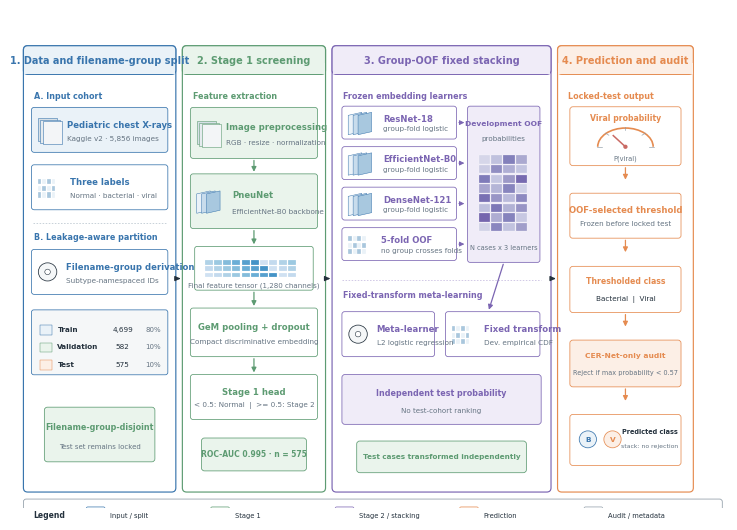

The matplotlib source for this figure:
from pathlib import Path
import matplotlib as mpl
import matplotlib.pyplot as plt
from matplotlib.patches import FancyBboxPatch, Rectangle, Circle, Arc, Polygon
import numpy as np

ROOT=Path(r"D:\pneumonia_two_stage_study")
OUT=ROOT/"reports"/"figures"/"nature_redesign"
OUT.mkdir(parents=True,exist_ok=True)
mpl.rcParams.update({"font.family":"sans-serif","font.sans-serif":["Arial","Microsoft YaHei","DejaVu Sans"],
 "font.size":6,"svg.fonttype":"none","pdf.fonttype":42,"figure.facecolor":"white"})

INK="#24313D"; MUTED="#657482"; LINE="#8E9BA6"
BLUE="#3975AD"; BLUE_BG="#EAF2F8"; GREEN="#5D9B72"; GREEN_BG="#EAF4EC"
PURPLE="#7B65B2"; PURPLE_BG="#F0ECF8"; ORANGE="#E58B50"; ORANGE_BG="#FCEFE6"
GRAY_BG="#F5F7F8"; GOLD="#D6A644"; RED="#C96A64"

def rr(ax,x,y,w,h,fc='white',ec=LINE,lw=.65,r=.055,z=1):
    p=FancyBboxPatch((x,y),w,h,boxstyle=f"round,pad=.012,rounding_size={r}",fc=fc,ec=ec,lw=lw,zorder=z)
    ax.add_patch(p); return p
def txt(ax,x,y,s,fs=6,weight='normal',color=INK,ha='center',va='center',**kw):
    ax.text(x,y,s,fontsize=fs,weight=weight,color=color,ha=ha,va=va,linespacing=1.12,zorder=5,**kw)
def arrow(ax,a,b,color=INK,lw=.9):
    ax.annotate('',xy=b,xytext=a,arrowprops=dict(arrowstyle='-|>',lw=lw,color=color,mutation_scale=7),zorder=8)
def header(ax,x,w,title,fc,ec):
    rr(ax,x,.28,w,7.36,'white',ec,.85,.07)
    ax.add_patch(FancyBboxPatch((x,.28+6.91),w,.45,boxstyle='round,pad=.012,rounding_size=.07',fc=fc,ec=ec,lw=.85,zorder=2))
    ax.add_patch(Rectangle((x,.28+6.91),w,.18,fc=fc,ec='none',zorder=3))
    txt(ax,x+w/2,7.41,title,7.0,'bold',ec)
def card(ax,x,y,w,h,title,subtitle='',fc='white',ec=LINE,icon=None):
    rr(ax,x,y,w,h,fc,ec,.55,.045)
    left=x+.13 if icon else x+w/2
    if icon=='image':
        for k in range(3): ax.add_patch(Rectangle((x+.10+k*.035,y+h/2-.19-k*.025),.31,.38,fc=['#D6E0E7','#E5EBEF','#F3F5F7'][k],ec=ec,lw=.4,zorder=3))
        left=x+.57
    elif icon=='cnn':
        for k in range(3): ax.add_patch(Polygon([[x+.09+k*.08,y+h/2-.20],[x+.31+k*.08,y+h/2-.15],[x+.31+k*.08,y+h/2+.17],[x+.09+k*.08,y+h/2+.12]],closed=True,fc=[BLUE_BG,"#C8DCEC","#A8C8DF"][k],ec=BLUE,lw=.35,zorder=3))
        left=x+.66
    elif icon=='grid':
        for i in range(4):
            for j in range(3): ax.add_patch(Rectangle((x+.09+i*.075,y+h/2-.17+j*.11),.06,.085,fc=BLUE_BG if (i+j)%2 else '#A9C7DD',ec='white',lw=.2,zorder=3))
        left=x+.62
    elif icon=='gear':
        ax.add_patch(Circle((x+.25,y+h/2),.15,fc=GRAY_BG,ec=INK,lw=.55,zorder=3)); ax.add_patch(Circle((x+.25,y+h/2),.045,fc='white',ec=INK,lw=.4,zorder=4)); left=x+.55
    txt(ax,left,y+h*.62,title,6.1,'bold',ec if ec!=LINE else INK,ha='left' if icon else 'center')
    if subtitle: txt(ax,left,y+h*.31,subtitle,5.2,'normal',MUTED,ha='left' if icon else 'center')

def draw():
    fig,ax=plt.subplots(figsize=(7.2,5.45)); ax.set_xlim(0,11.5); ax.set_ylim(0,8.25); ax.axis('off')
    gap=.13; x1=.08; w1=2.45; x2=x1+w1+gap; w2=2.30; x3=x2+w2+gap; w3=3.53; x4=x3+w3+gap; w4=2.18
    header(ax,x1,w1,'1. Data and filename-group split',BLUE_BG,BLUE)
    header(ax,x2,w2,'2. Stage 1 screening',GREEN_BG,GREEN)
    header(ax,x3,w3,'3. Group-OOF fixed stacking',PURPLE_BG,PURPLE)
    header(ax,x4,w4,'4. Prediction and audit',ORANGE_BG,ORANGE)

    # panel 1
    txt(ax,x1+.16,6.82,'A. Input cohort',5.8,'bold',BLUE,ha='left')
    card(ax,x1+.13,5.90,w1-.26,.72,'Pediatric chest X-rays','Kaggle v2 · 5,856 images',BLUE_BG,BLUE,'image')
    card(ax,x1+.13,4.95,w1-.26,.72,'Three labels','Normal · bacterial · viral','white',BLUE,'grid')
    ax.plot([x1+.14,x1+w1-.14],[4.72,4.72],ls=(0,(2,2)),color='#B9C5CE',lw=.55)
    txt(ax,x1+.16,4.48,'B. Leakage-aware partition',5.8,'bold',BLUE,ha='left')
    card(ax,x1+.13,3.55,w1-.26,.72,'Filename-group derivation','Subtype-namespaced IDs','white',BLUE,'gear')
    # split matrix
    rr(ax,x1+.13,2.22,w1-.26,1.05,GRAY_BG,BLUE,.55,.04)
    rows=[('Train','4,699','80%'),('Validation','582','10%'),('Test','575','10%')]
    for i,(a,b,c) in enumerate(rows):
        y=2.96-i*.29; ax.add_patch(Rectangle((x1+.25,y-.09,.20,.16),.20,.16,fc=[BLUE_BG,GREEN_BG,ORANGE_BG][i],ec=[BLUE,GREEN,ORANGE][i],lw=.35))
        txt(ax,x1+.54,y,a,5.2,'bold',INK,ha='left'); txt(ax,x1+1.60,y,b,5.2,color=INK); txt(ax,x1+2.10,y,c,5.0,color=MUTED)
    rr(ax,x1+.34,.78,w1-.68,.88,GREEN_BG,GREEN,.55,.05); txt(ax,x1+w1/2,1.34,'Filename-group-disjoint',5.8,'bold',GREEN); txt(ax,x1+w1/2,1.02,'Test set remains locked',5.0,color=MUTED)

    # panel 2
    txt(ax,x2+.16,6.82,'Feature extraction',5.8,'bold',GREEN,ha='left')
    card(ax,x2+.13,5.80,w2-.26,.82,'Image preprocessing','RGB · resize · normalization',GREEN_BG,GREEN,'image')
    card(ax,x2+.13,4.64,w2-.26,.88,'PneuNet','EfficientNet-B0 backbone',GREEN_BG,GREEN,'cnn')
    arrow(ax,(x2+w2/2,5.80),(x2+w2/2,5.52),GREEN)
    # feature matrix
    rr(ax,x2+.20,3.62,w2-.40,.70,'white',GREEN,.55,.04)
    for i in range(10):
        for j in range(3): ax.add_patch(Rectangle((x2+.35+i*.15,3.82+j*.10),.13,.08,fc=plt.cm.Blues(.2+.06*((i+j)%8)),ec='white',lw=.15))
    txt(ax,x2+w2/2,3.68,'Final feature tensor (1,280 channels)',5.1,color=MUTED)
    arrow(ax,(x2+w2/2,4.64),(x2+w2/2,4.32),GREEN)
    card(ax,x2+.13,2.52,w2-.26,.78,'GeM pooling + dropout','Compact discriminative embedding','white',GREEN)
    arrow(ax,(x2+w2/2,3.62),(x2+w2/2,3.30),GREEN)
    card(ax,x2+.13,1.48,w2-.26,.72,'Stage 1 head','< 0.5: Normal  |  >= 0.5: Stage 2','white',GREEN)
    arrow(ax,(x2+w2/2,2.52),(x2+w2/2,2.20),GREEN)
    rr(ax,x2+.31,.63,w2-.62,.52,GREEN_BG,GREEN,.55,.05); txt(ax,x2+w2/2,.89,'ROC-AUC 0.995 · n = 575',5.5,'bold',GREEN)

    # panel 3
    txt(ax,x3+.16,6.82,'Frozen embedding learners',5.8,'bold',PURPLE,ha='left')
    cards=[('ResNet-18','group-fold logistic'),('EfficientNet-B0','group-fold logistic'),('DenseNet-121','group-fold logistic'),('5-fold OOF','no group crosses folds')]
    for i,(a,b) in enumerate(cards):
        yy=6.12-i*.67; card(ax,x3+.16,yy,w3*.52,.52,a,b,'white',PURPLE,'cnn' if i<3 else 'grid')
    # probability matrix
    rr(ax,x3+2.20,4.08,1.15,2.56,PURPLE_BG,PURPLE,.55,.04)
    txt(ax,x3+2.775,6.36,'Development OOF',5.4,'bold',PURPLE); txt(ax,x3+2.775,6.12,'probabilities',5.1,color=MUTED)
    # Decorative probability-matrix motif only; values are fixed and are not experimental measurements.
    mat=np.array([[.18,.32,.71,.46],[.25,.62,.43,.30],[.74,.29,.55,.81],[.48,.39,.68,.22],
                  [.79,.57,.36,.65],[.33,.76,.41,.58],[.83,.44,.69,.27],[.21,.67,.31,.52]])
    for i in range(8):
        for j in range(4): ax.add_patch(Rectangle((x3+2.37+j*.20,4.58+(7-i)*.16),.18,.14,fc=plt.cm.Purples(.15+.65*mat[i,j]),ec='white',lw=.15))
    txt(ax,x3+2.775,4.32,'N cases x 3 learners',4.8,color=MUTED)
    for yy in [6.38,5.71,5.04,4.37]: arrow(ax,(x3+2.00,yy),(x3+2.18,yy),PURPLE,.65)
    ax.plot([x3+.15,x3+w3-.15],[3.78,3.78],ls=(0,(2,2)),color='#C5BADF',lw=.55)
    txt(ax,x3+.16,3.53,'Fixed-transform meta-learning',5.8,'bold',PURPLE,ha='left')
    card(ax,x3+.16,2.52,1.48,.72,'Meta-learner','L2 logistic regression','white',PURPLE,'gear')
    card(ax,x3+1.84,2.52,1.51,.72,'Fixed transform','Dev. empirical CDF','white',PURPLE,'grid')
    arrow(ax,(x3+2.78,4.08),(x3+2.52,3.24),PURPLE)
    rr(ax,x3+.16,1.40,w3-.32,.80,PURPLE_BG,PURPLE,.55,.05)
    txt(ax,x3+w3/2,1.91,'Independent test probability',5.8,'bold',PURPLE); txt(ax,x3+w3/2,1.62,'No test-cohort ranking',5.1,color=MUTED)
    rr(ax,x3+.40,.60,w3-.80,.50,GREEN_BG,GREEN,.55,.05); txt(ax,x3+w3/2,.85,'Test cases transformed independently',5.25,'bold',GREEN)

    # panel 4
    txt(ax,x4+.16,6.82,'Locked-test output',5.8,'bold',ORANGE,ha='left')
    rr(ax,x4+.20,5.68,w4-.40,.95,'white',ORANGE,.55,.05)
    # gauge
    cx=x4+w4/2; cy=5.98
    ax.add_patch(Arc((cx,cy),.90,.62,theta1=0,theta2=180,color=ORANGE,lw=1.2));
    for a in np.linspace(0,np.pi,5): ax.plot([cx+.38*np.cos(a),cx+.46*np.cos(a)],[cy+.27*np.sin(a),cy+.32*np.sin(a)],color=LINE,lw=.45)
    ax.plot([cx,cx+.31*np.cos(.72*np.pi)],[cy,cy+.24*np.sin(.72*np.pi)],color=RED,lw=1.1); ax.add_patch(Circle((cx,cy),.035,fc=RED,ec='none'))
    txt(ax,cx,6.45,'Viral probability',5.6,'bold',ORANGE); txt(ax,cx,5.79,'P(viral)',4.8,color=MUTED)
    arrow(ax,(cx,5.68),(cx,5.39),ORANGE)
    card(ax,x4+.20,4.48,w4-.40,.72,'OOF-selected threshold','Frozen before locked test','white',ORANGE)
    arrow(ax,(cx,4.48),(cx,4.19),ORANGE)
    rr(ax,x4+.20,3.25,w4-.40,.74,'white',ORANGE,.55,.05); txt(ax,cx,3.76,'Thresholded class',5.6,'bold',ORANGE); txt(ax,cx,3.46,'Bacterial  |  Viral',5.2,color=INK)
    arrow(ax,(cx,3.25),(cx,2.96),ORANGE)
    rr(ax,x4+.20,2.02,w4-.40,.75,ORANGE_BG,ORANGE,.55,.05); txt(ax,cx,2.53,'CER-Net-only audit',5.4,'bold',ORANGE); txt(ax,cx,2.24,'Reject if max probability < 0.57',4.7,color=MUTED)
    arrow(ax,(cx,2.02),(cx,1.73),ORANGE)
    rr(ax,x4+.20,.72,w4-.40,.82,'white',ORANGE,.55,.05)
    ax.add_patch(Circle((x4+.48,1.14),.14,fc=BLUE_BG,ec=BLUE,lw=.55)); txt(ax,x4+.48,1.14,'B',5.3,'bold',BLUE)
    ax.add_patch(Circle((x4+.88,1.14),.14,fc=ORANGE_BG,ec=ORANGE,lw=.55)); txt(ax,x4+.88,1.14,'V',5.3,'bold',ORANGE)
    txt(ax,x4+1.48,1.27,'Predicted class',4.7,'bold',INK); txt(ax,x4+1.48,1.03,'stack: no rejection',4.4,color=MUTED)

    # main arrows between stages
    arrow(ax,(x1+w1,3.80),(x2,3.80),INK,1.0); arrow(ax,(x2+w2,3.80),(x3,3.80),INK,1.0); arrow(ax,(x3+w3,3.80),(x4,3.80),INK,1.0)

    # legend
    rr(ax,.08,-.38,11.32,.52,'white',LINE,.55,.045)
    txt(ax,.22,-.12,'Legend',5.5,'bold',INK,ha='left')
    items=[(BLUE_BG,BLUE,'Input / split'),(GREEN_BG,GREEN,'Stage 1'),(PURPLE_BG,PURPLE,'Stage 2 / stacking'),(ORANGE_BG,ORANGE,'Prediction'),(GRAY_BG,LINE,'Audit / metadata')]
    xx=1.10
    for fc,ec,label in items:
        rr(ax,xx,-.25,.28,.26,fc,ec,.45,.025); txt(ax,xx+.38,-.12,label,4.9,color=INK,ha='left'); xx+=2.02
    fig.subplots_adjust(left=.008,right=.992,top=.99,bottom=.075)
    base=OUT/'figure2_model_architecture_reference_style'
    fig.savefig(base.with_suffix('.png'),dpi=600,bbox_inches='tight',facecolor='white')
    fig.savefig(base.with_suffix('.svg'),bbox_inches='tight',facecolor='white')
    fig.savefig(base.with_suffix('.pdf'),bbox_inches='tight',facecolor='white')
    fig.savefig(base.with_suffix('.tiff'),dpi=600,bbox_inches='tight',facecolor='white')
    plt.close(fig); print(base)

if __name__=='__main__': draw()
